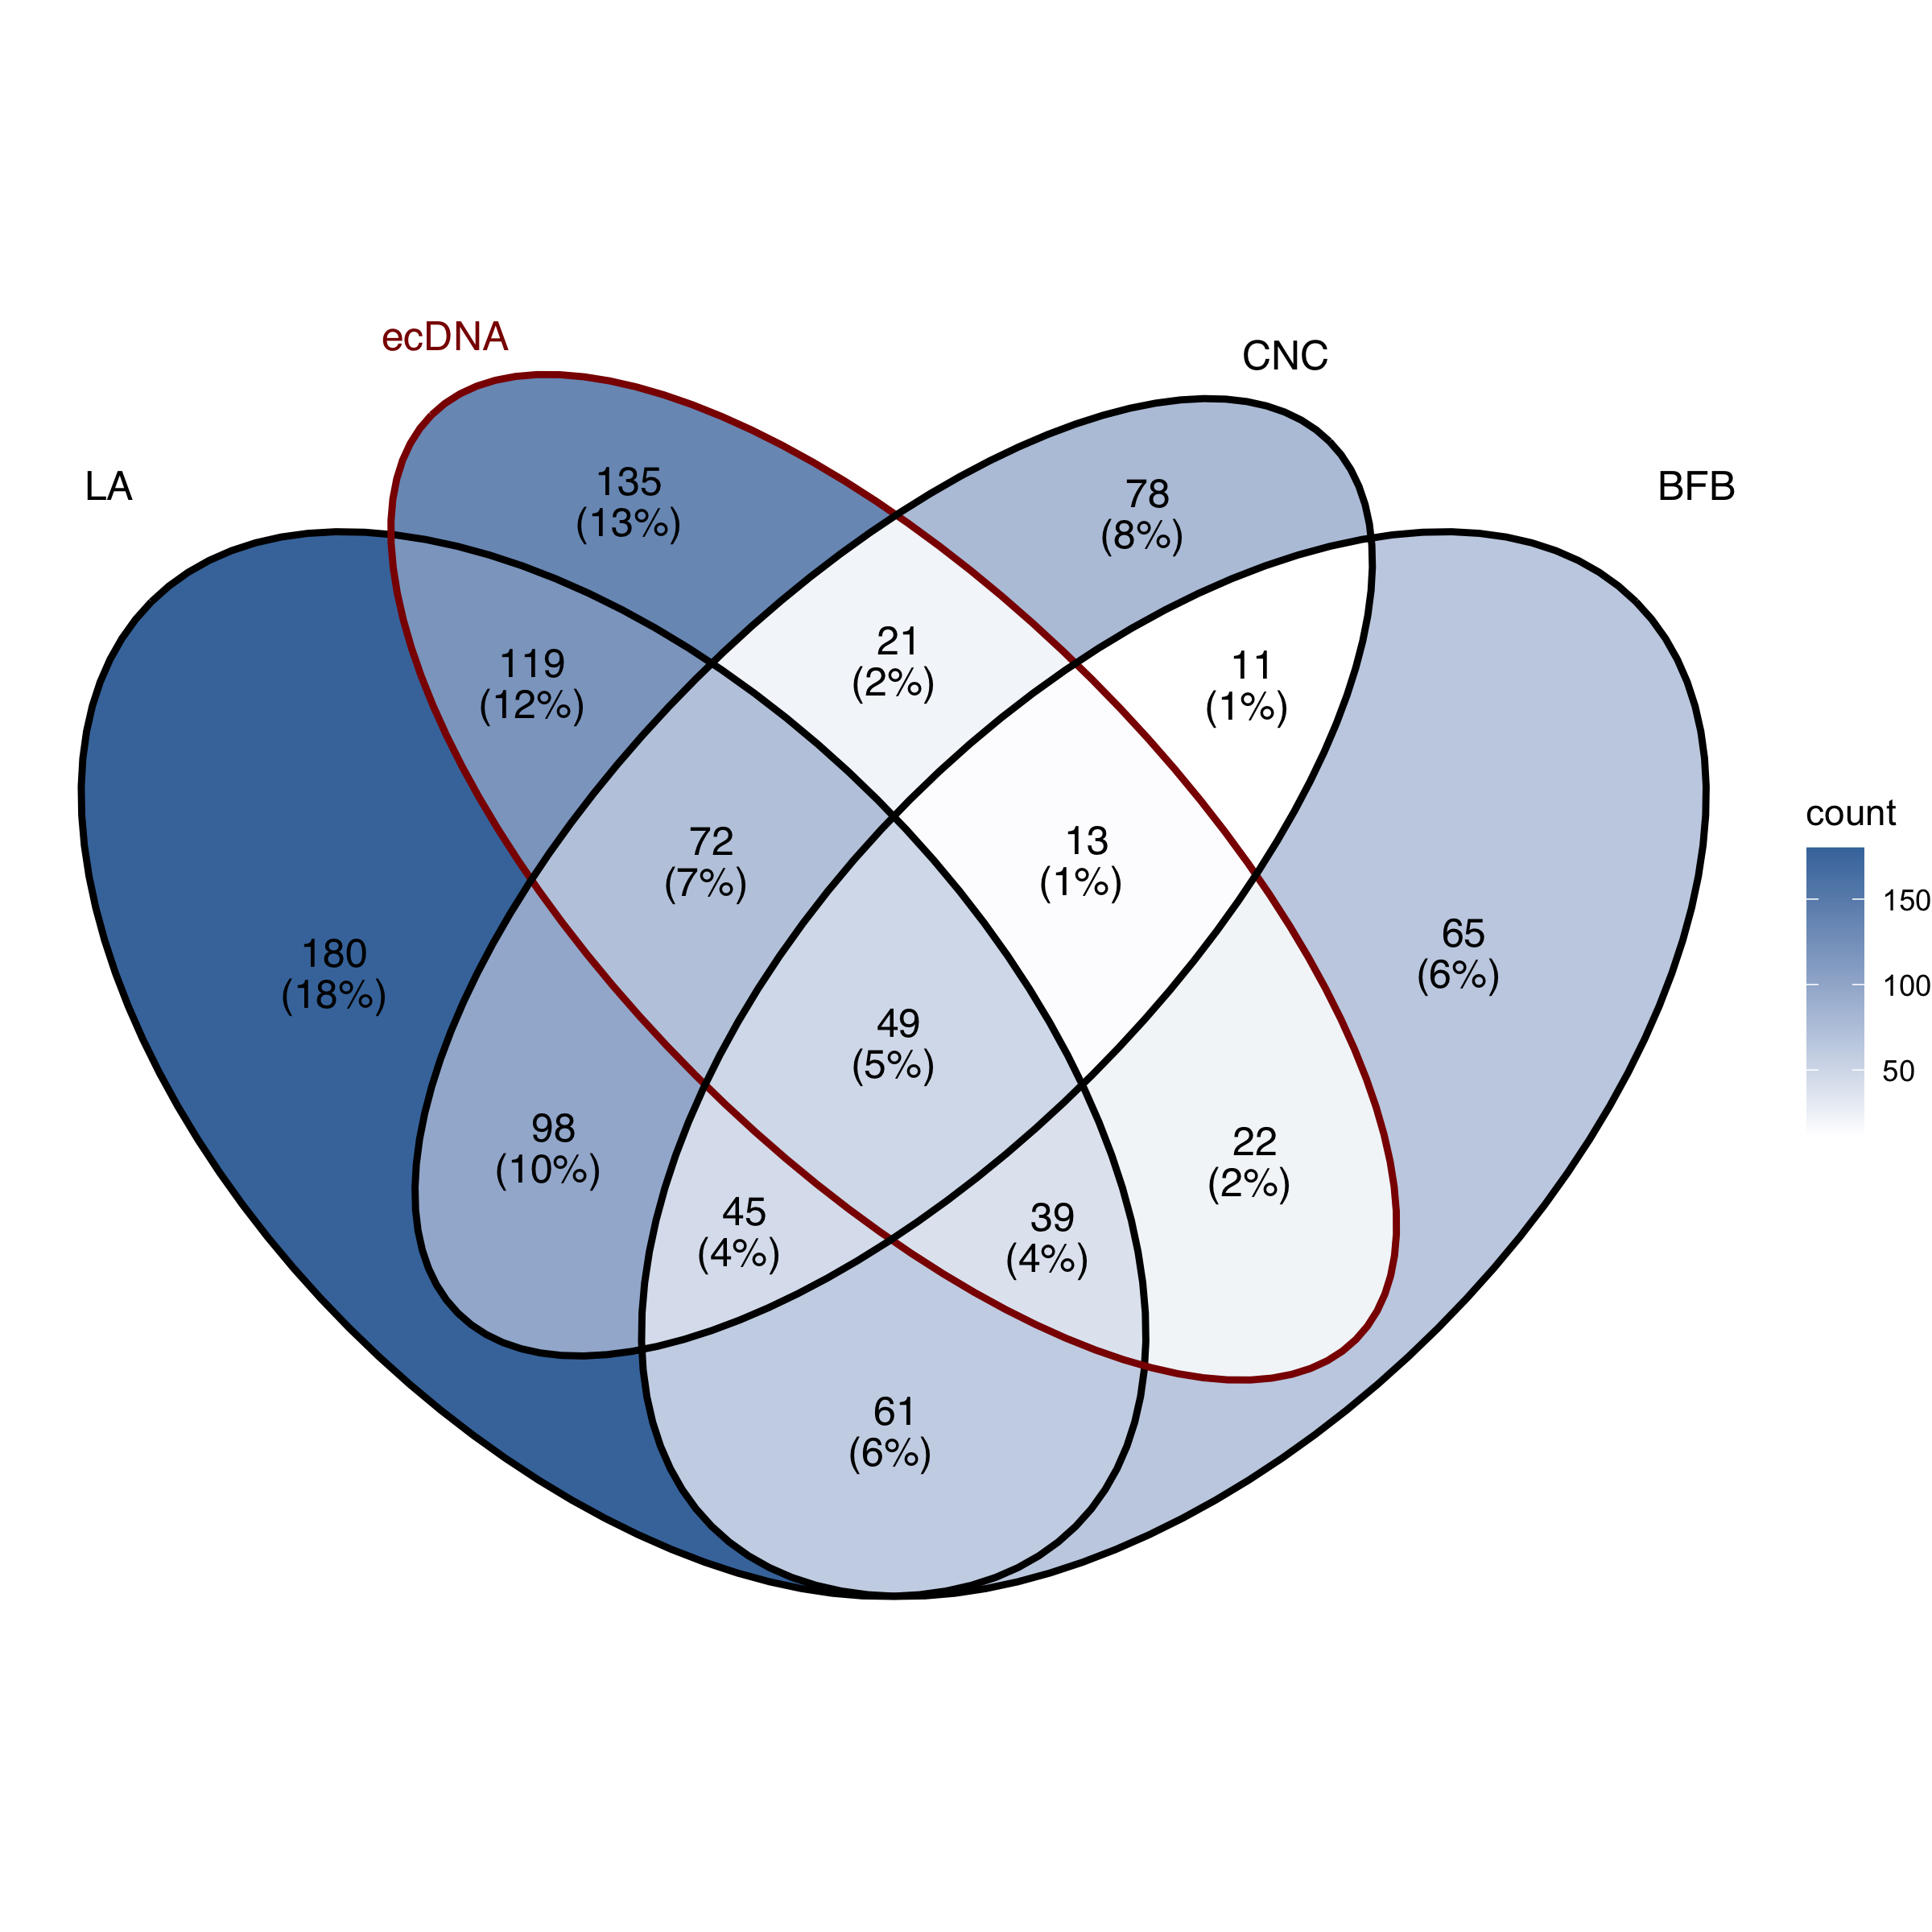

Recreate this plot in R.
library(dplyr)
library(ggplot2)
library(ggVennDiagram)

# Read data
df <- read.csv(
  "/Users/admin/MSc_Project/Figure_1/TCGA_ecDNA_Analysis_result_table_with_project.csv",
  stringsAsFactors = FALSE
)

# Create Venn sets
venn_list <- list(
  LA    = unique(df$Sample.name[df$Classification == "Linear amplification"]),
  ecDNA = unique(df$Sample.name[df$Classification == "ecDNA"]),
  CNC   = unique(df$Sample.name[df$Classification == "Complex non-cyclic"]),
  BFB   = unique(df$Sample.name[df$Classification == "BFB"])
)

# Plot
p <- ggVennDiagram(
  venn_list,
  label_alpha = 0,
  set_color = c(
    "black",
    "#8B0000",   # ecDNA outline
    "black",
    "black"
  )
) +
  scale_fill_gradient(
    low = "white",
    high = "#4477AA"
  ) +
  theme_void() +
  theme(
    panel.background =
      element_rect(fill = "transparent", colour = NA),
    plot.background =
      element_rect(fill = "transparent", colour = NA),
    legend.background =
      element_rect(fill = "transparent", colour = NA),
    legend.key =
      element_rect(fill = "transparent", colour = NA)
  )

print(p)

ggsave(
  "/Users/admin/MSc_Project/Figure_1/Figure1b.png",
  plot = p,
  width = 8,
  height = 8,
  bg = "transparent"
)
